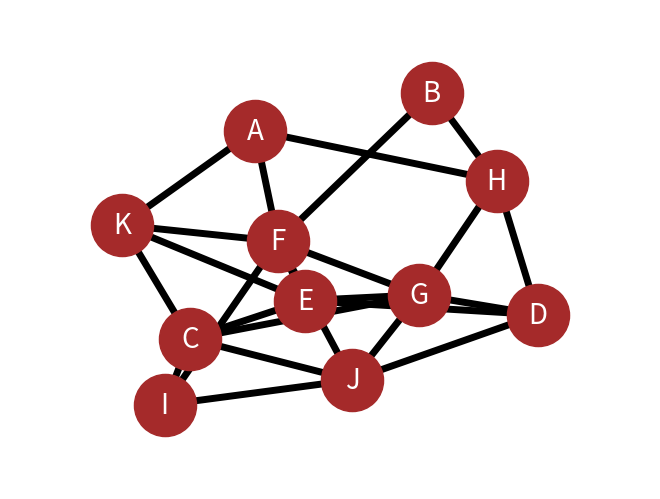

Write the Python code that produced this figure.
import matplotlib.pyplot as plt
import networkx as nx
import random

# Graph Creation
def GraphGenerator(nodes):
    
    G = nx.Graph()
    for alpha in nodes:
        G.add_node(chr(alpha))

    # Edges
    for alpha in nodes:
        for beta in nodes:
            if(alpha >= beta):
                continue

            add_prob = random.randint(0, 1)
            if add_prob == 1:
                print("adding edge for", alpha, " ", beta)
                G.add_edge(chr(alpha), chr(beta))
    return G


# Drawing & Plotting
def DrawGraph(G):
    nx.draw(G, with_labels=True, node_color="brown", node_size=2000, font_color="white", font_size=20, width=5)
    plt.margins(0.2)
    plt.show()

nodes = [65, 66, 67, 68, 69, 70, 71, 72, 73, 74, 75]
G=GraphGenerator(nodes)
DrawGraph(G)
